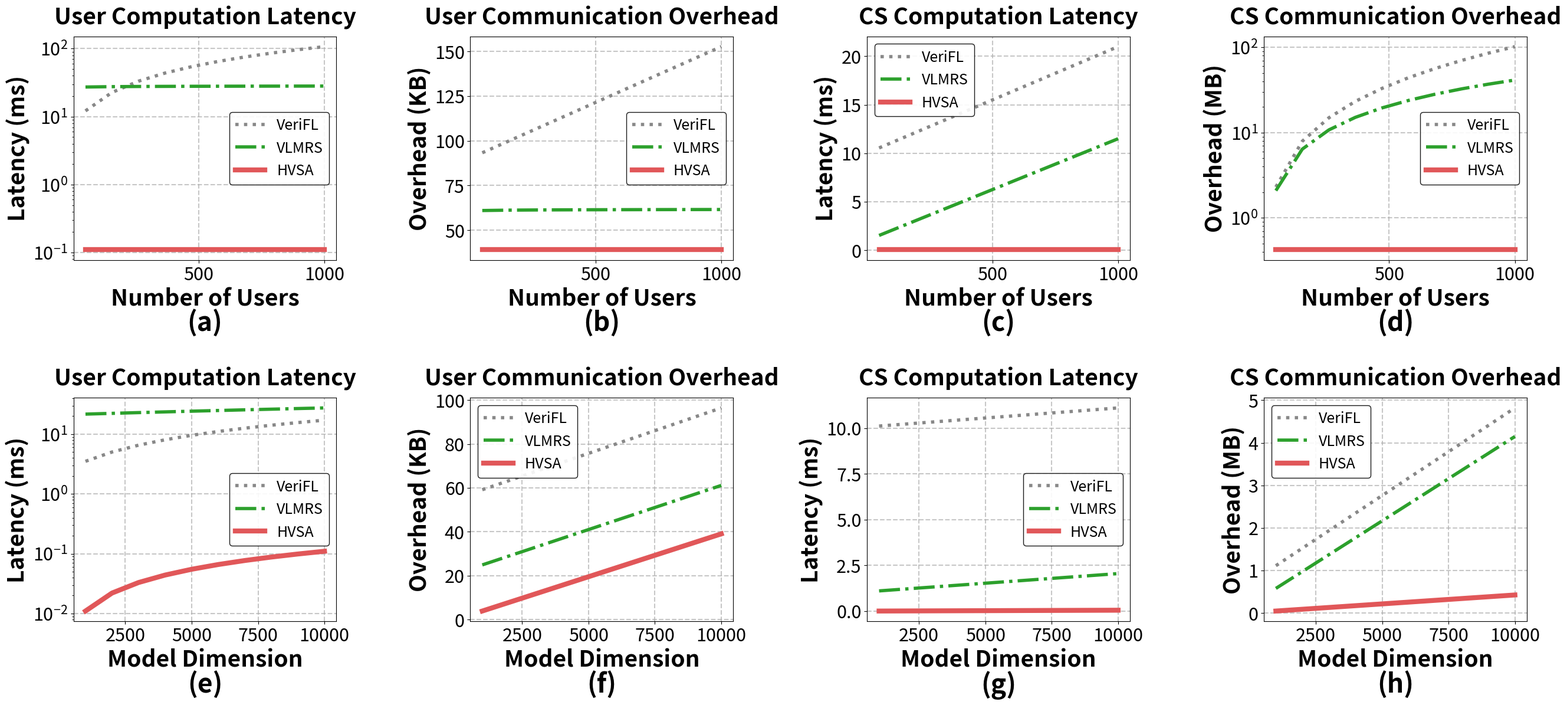

This chart was generated by the following Python code:
import numpy as np
import matplotlib.pyplot as plt
import math

# ==========================================
# 1. 参数设定与系统常数 (理想基础模型)
# ==========================================
FLOAT_SIZE = 4  # Bytes (模型参数)
SS_CIPHER_SIZE = 64  # Bytes (秘密共享份额)
PROOF_SIZE = 512  # Bytes (验证证明)
HASH_SIG_SIZE = 128  # Bytes (compressed LHH hash + Ed25519 signature estimate)
M_EDGE = 5  # HVSA 架构中的边缘服务器数量 (常数)

t_prg_per_element = 1e-5  # 伪随机数生成耗时 (PRG)
t_add_per_element = 1e-6  # 基础加法耗时
t_hash_per_element = 5e-4  # LHH同态哈希的模幂运算耗时
t_pairing = 5.0  # VLMRS 论文涉及的双线性配对耗时 (ms)


# ==========================================
# 2. 核心计算函数 (已还原三篇论文的真实复杂度)
# ==========================================
def calculate_metrics(N, D):
    K = 3 * math.log(N) if N > 1 else 1.0  # VLMRS 的稀疏图度数

    # ---- [A] 通信开销 (Communication Overhead) ----
    # 客户端单位为 KB (除以 1024)
    comm_client_verifl = (D * FLOAT_SIZE * 1.06 + (N - 1) * SS_CIPHER_SIZE + 50000) / 1024
    comm_client_vlmrs = (D * FLOAT_SIZE * 1.03 + K * SS_CIPHER_SIZE + PROOF_SIZE + 20000) / 1024
    comm_client_ours = (D * FLOAT_SIZE) / 1024  # HVSA 实现 O(1) 通信

    # 服务端单位为 MB (除以 1024**2)
    comm_server_verifl = (N * D * FLOAT_SIZE * 1.08 + N * (N - 1) * SS_CIPHER_SIZE + 100000) / (1024 ** 2)
    comm_server_vlmrs = (N * D * FLOAT_SIZE * 1.04 + N * K * SS_CIPHER_SIZE + N * PROOF_SIZE + 50000) / (1024 ** 2)
    ours_recv = M_EDGE * (D * FLOAT_SIZE + HASH_SIG_SIZE) + (D * FLOAT_SIZE)
    ours_send = M_EDGE * (D * FLOAT_SIZE + M_EDGE * HASH_SIG_SIZE)
    comm_server_ours = (ours_recv + ours_send) / (1024 ** 2)  # HVSA 减轻云端通信压力

    # ---- [B] 计算开销 (Computation Latency) ----
    # 客户端延迟 (ms)
    comp_client_verifl = (N - 1) * D * t_prg_per_element + D * t_hash_per_element * 1.05 + 2.0
    # VLMRS 客户端需执行 4 次双线性配对验证
    comp_client_vlmrs = K * D * t_prg_per_element + D * t_hash_per_element * 1.02 + (4 * t_pairing) + 1.0
    comp_client_ours = D * t_prg_per_element + D * t_add_per_element  # HVSA 客户端仅做 PRG 加法

    # 服务端延迟 (ms)
    comp_server_verifl = N * D * t_add_per_element * 1.1 + 10.0
    # VLMRS 服务端仅做乘法/加法聚合，不负责验证
    comp_server_vlmrs = N * D * t_add_per_element * 1.05 + 1.0
    comp_server_ours = M_EDGE * D * t_add_per_element  # HVSA 云端聚合压力被边缘层稀释

    return (comp_client_verifl, comp_client_vlmrs, comp_client_ours,
            comm_client_verifl, comm_client_vlmrs, comm_client_ours,
            comp_server_verifl, comp_server_vlmrs, comp_server_ours,
            comm_server_verifl, comm_server_vlmrs, comm_server_ours)


# ==========================================
# 3. 数据生成与字典初始化
# ==========================================
N_values = np.linspace(50, 1000, 10).astype(int)
D_fixed = 10_000
res_N = {k: [] for k in ['cv_comp', 'cl_comp', 'co_comp', 'cv_comm', 'cl_comm', 'co_comm',
                         'sv_comp', 'sl_comp', 'so_comp', 'sv_comm', 'sl_comm', 'so_comm']}

for n in N_values:
    m = calculate_metrics(n, D_fixed)
    res_N['cv_comp'].append(m[0]);
    res_N['cl_comp'].append(m[1]);
    res_N['co_comp'].append(m[2])
    res_N['cv_comm'].append(m[3]);
    res_N['cl_comm'].append(m[4]);
    res_N['co_comm'].append(m[5])
    res_N['sv_comp'].append(m[6]);
    res_N['sl_comp'].append(m[7]);
    res_N['so_comp'].append(m[8])
    res_N['sv_comm'].append(m[9]);
    res_N['sl_comm'].append(m[10]);
    res_N['so_comm'].append(m[11])

D_values = np.linspace(1_000, 10_000, 10).astype(int)
N_fixed = 100
res_D = {k: [] for k in ['cv_comp', 'cl_comp', 'co_comp', 'cv_comm', 'cl_comm', 'co_comm',
                         'sv_comp', 'sl_comp', 'so_comp', 'sv_comm', 'sl_comm', 'so_comm']}

for d in D_values:
    m = calculate_metrics(N_fixed, d)
    res_D['cv_comp'].append(m[0]);
    res_D['cl_comp'].append(m[1]);
    res_D['co_comp'].append(m[2])
    res_D['cv_comm'].append(m[3]);
    res_D['cl_comm'].append(m[4]);
    res_D['co_comm'].append(m[5])
    res_D['sv_comp'].append(m[6]);
    res_D['sl_comp'].append(m[7]);
    res_D['so_comp'].append(m[8])
    res_D['sv_comm'].append(m[9]);
    res_D['sl_comm'].append(m[10]);
    res_D['so_comm'].append(m[11])

# ==========================================
# 4. 绘图与 PDF 输出 (极限放大版 + 独立标题)
# ==========================================
plt.rcParams.update({
    'font.family': 'sans-serif',
    'font.size': 24,
    'axes.labelsize': 28,
    'xtick.labelsize': 22,
    'ytick.labelsize': 22
})

fig, axes = plt.subplots(2, 4, figsize=(28, 14))

colors = ['#888888', '#2CA02C', '#E15759']
labels = ['VeriFL', 'VLMRS', 'HVSA']


# 【新增】: 在函数参数中加入 title_text
def plot_sub(ax, x_data, y1, y2, y3, xlab, ylab, label_text, title_text, logy=False):
    ax.plot(x_data, y1, linestyle=':', color=colors[0], label=labels[0], linewidth=4.0)
    ax.plot(x_data, y2, linestyle='-.', color=colors[1], label=labels[1], linewidth=4.0)
    ax.plot(x_data, y3, linestyle='-', color=colors[2], label=labels[2], linewidth=6.0)

    # 设置加粗的大字号标题，pad=15 稍微拉开标题与图的距离
    ax.set_title(title_text, fontsize=28, fontweight='bold', pad=15)

    ax.set_xlabel(xlab, fontweight='bold')
    ax.set_ylabel(ylab, fontweight='bold')

    ax.legend(fontsize=18, frameon=True, edgecolor='black', framealpha=0.9)
    ax.grid(True, linestyle='--', alpha=0.7, linewidth=1.5)

    if logy:
        ax.set_yscale('log')

    ax.text(0.5, -0.22, label_text, transform=ax.transAxes,
            fontsize=32, fontweight='bold', ha='center', va='top')


# ==========================================
# 第一排: 随用户数量 N 变化 (去掉了 ($N$) 并加上了对应标题)
# ==========================================
plot_sub(axes[0, 0], N_values, res_N['cv_comp'], res_N['cl_comp'], res_N['co_comp'],
         'Number of Users', 'Latency (ms)', '(a)', 'User Computation Latency', logy=True)
plot_sub(axes[0, 1], N_values, res_N['cv_comm'], res_N['cl_comm'], res_N['co_comm'],
         'Number of Users', 'Overhead (KB)', '(b)', 'User Communication Overhead')
plot_sub(axes[0, 2], N_values, res_N['sv_comp'], res_N['sl_comp'], res_N['so_comp'],
         'Number of Users', 'Latency (ms)', '(c)', 'CS Computation Latency')
plot_sub(axes[0, 3], N_values, res_N['sv_comm'], res_N['sl_comm'], res_N['so_comm'],
         'Number of Users', 'Overhead (MB)', '(d)', 'CS Communication Overhead', logy=True)

# ==========================================
# 第二排: 随模型维度 d 变化 (去掉了 ($d$) 并加上了对应标题)
# ==========================================
plot_sub(axes[1, 0], D_values, res_D['cv_comp'], res_D['cl_comp'], res_D['co_comp'],
         'Model Dimension', 'Latency (ms)', '(e)', 'User Computation Latency', logy=True)
plot_sub(axes[1, 1], D_values, res_D['cv_comm'], res_D['cl_comm'], res_D['co_comm'],
         'Model Dimension', 'Overhead (KB)', '(f)', 'User Communication Overhead')
plot_sub(axes[1, 2], D_values, res_D['sv_comp'], res_D['sl_comp'], res_D['so_comp'],
         'Model Dimension', 'Latency (ms)', '(g)', 'CS Computation Latency')
plot_sub(axes[1, 3], D_values, res_D['sv_comm'], res_D['sl_comm'], res_D['so_comm'],
         'Model Dimension', 'Overhead (MB)', '(h)', 'CS Communication Overhead')

# 【关键调整】: h_pad 必须加大 (这里设为 5.0)，否则第二排的 Title 会压在第一排的 (a)(b)(c)(d) 标号上
plt.tight_layout(pad=3.0, h_pad=0.8, w_pad=3.0)

# ✅ 导出为高质量 PDF
save_path = 'exp_comparison_final.pdf'
plt.savefig(save_path, format='pdf', dpi=300, bbox_inches='tight')
print(f"✅ 实验巨无霸对比图表 (带标题版) 已成功保存至: {save_path}")
plt.show()
